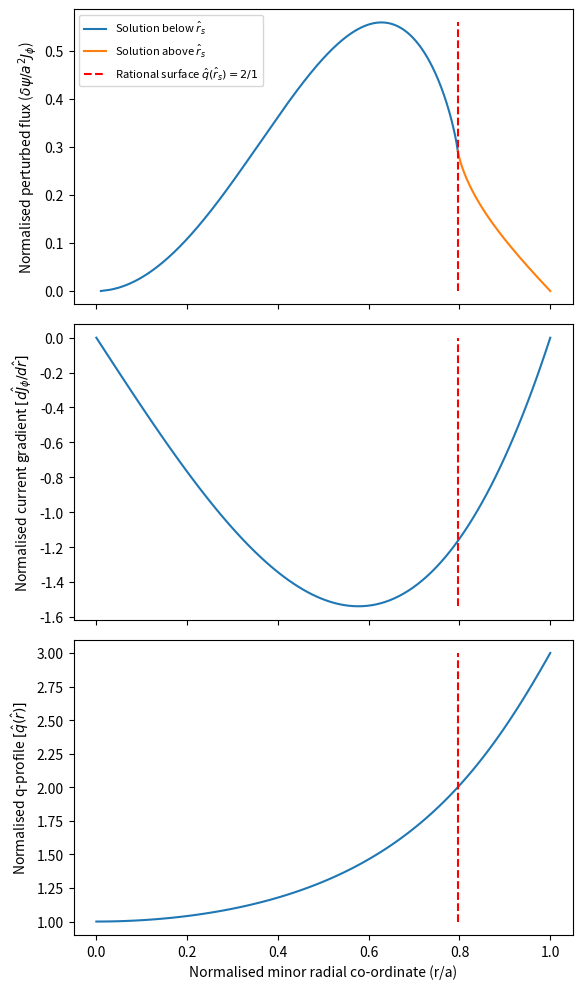

This figure's Python source:
from scipy.integrate import odeint, solve_ivp
from scipy.optimize import minimize_scalar
from typing import Tuple
import numpy as np
from matplotlib import pyplot as plt

def dj_dr(radial_coordinate: float,
          shaping_exponent: float = 2.0) -> float:
    """
    Normalised derivative in the current profile.

    Current is normalised to the on-axis current J_0.
    radial_coordinate is normalised to the minor radius a.
    """
    r = radial_coordinate
    nu = shaping_exponent

    return -2*nu*(r) * (1-r**2)**(nu-1)

@np.vectorize
def q(radial_coordinate: float,
      shaping_exponent: float = 2.0) -> float:
    r = radial_coordinate
    nu = shaping_exponent
    
    # Prevent division by zero for small r values.
    # For this function, in the limit r->0, q(r)->1. This is proven
    # mathematically in the lab book.
    #print(r)
    if np.abs(r) < 1e-5:
        return 1.0

    return (nu+1)*(r**2)/(1-(1-r**2)**(nu+1))

def rational_surface(target_q: float,
                     shaping_exponent: float = 2.0) -> float:
    """
    Compute the location of the rational surface of the q-profile defined in q().
    """
    
    # Establish the function to pass to scipy's scalar minimiser. We want to 
    # find the value of r such that q(r) = target_q. This is equivalent to
    # finding the value of r that minimises (q(r) - target_q)^2
    # Call vectorize so that it converts q(r) into a function that can take
    # np arrays. This is necessary because q(r) contains an if statement which
    # fails if the function is not vectorized.
    fun = np.vectorize(lambda r : (q(r, shaping_exponent) - target_q)**2)
    
    rs = minimize_scalar(fun, bounds=(0.0, 1.0), method='bounded')

    return rs.x


def compute_derivatives(y: Tuple[float, float],
                        r: float,
                        poloidal_mode: int,
                        toroidal_mode: int,
                        j_profile_derivative,
                        q_profile,
                        axis_q: float = 1.0,
                        epsilon: float = 1e-5) -> Tuple[float, float]:
    """
    Compute derivatives for the perturbed flux outside of the resonant region
    (resistivity and inertia neglected).
    
    The equation we are solving is
    
    r^2 f'' + rf' + 2rfA - m^2 f = 0,
    
    where f is the normalised perturbed flux, r is the radial co-ordinate,
    m is the poloidal mode number, and A = (q*m*dj_dr)/(n*q_0*q - m), where
    q is the normalised safety factor, dj_dr is the normalised gradient in
    the toroidal current, q_0 is the normalised safety factor at r=0, and
    n is the toroidal mode number.
    
    The equation is singular at r=0, so to get ODEINT to play nicely we
    formulate the following coupled ODE:
        
    y = [f, r^2 f']
         
    y'= [f', r^2 f'' + 2rf']
    
      = [f', f(m^2 - 2rA) + rf']
      
    Then, for r=0, 
    
    y'= [f', m^2 f]

    We set the initial f' at r=0 to some arbitrary positive value. Note that,
    for r>0, this function will then receive a tuple containing f and 
    **r^2 f'** instead of just f and f', as this is what we are calculating
    in y as defined above.
    
    Hence, for r>0, we must divide the incoming f' by r^2.

    Parameters
    ----------
    y : Tuple[float, float]
        Perturbed flux and radial derivative in perturbed flux.
    r : float
        Radial co-ordinate.
    poloidal_mode : int
        Poloidal mode number.
    toroidal_mode : int
        Toroidal mode number.
    j_profile_derivative : func
        Derivative in the current profile. Must be a function which accepts
        the radial co-ordinate r as a parameter.
    q_profile : TYPE
        Safety factor profile. Must be a function which accepts the radial
        co-ordinate r as a parameter.
    axis_q : float, optional
        Value of the normalised safety factor on-axis. The default is 1.0.
    epsilon : float, optional
        Tolerance value to determine values of r which are sufficiently close
        to r=0. The default is 1e-5.

    Returns
    -------
    Tuple[float, float]
        Radial derivative in perturbed flux and second radial derivative in 
        perturbed flux.

    """
    psi, dpsi_dr = y
    
    if np.abs(r) > epsilon:
        dpsi_dr = dpsi_dr/r**2

    m = poloidal_mode
    n = toroidal_mode
    q_0 = axis_q
    
    if np.abs(r) < epsilon:
        d2psi_dr2 = psi*m**2
    else:
        dj_dr = j_profile_derivative(r)
        q = q_profile(r)
        A = (q*m*dj_dr)/(n*q_0*q - m)
        d2psi_dr2 = psi*(m**2 - 2*A*r) + r*dpsi_dr
        
    #print(dpsi_dr)

    return dpsi_dr, d2psi_dr2


def solve_system():
    poloidal_mode = 2
    toroidal_mode = 1
    axis_q = 1.0

    initial_psi = 0.0
    initial_dpsi_dr = 1.0

    r_s = rational_surface(poloidal_mode/(toroidal_mode*axis_q))
    r_s_thickness = 0.0001

    print(f"Rational surface located at r={r_s:.4f}")

    # Solve from axis moving outwards towards rational surface
    r_range_fwd = np.linspace(0.01, r_s-r_s_thickness, 10000)

    results_forwards = odeint(
        compute_derivatives,
        (initial_psi, initial_dpsi_dr),
        r_range_fwd,
        args = (poloidal_mode, toroidal_mode, dj_dr, q),
        tcrit=(0.0)
    )

    psi_forwards, dpsi_dr_forwards = (
        results_forwards[:,0], results_forwards[:,1]
    )

    # Solve from minor radius moving inwards towards rational surface
    r_range_bkwd = np.linspace(1.0, r_s+r_s_thickness, 10000)

    results_backwards = odeint(
        compute_derivatives,
        (initial_psi, -initial_dpsi_dr),
        r_range_bkwd,
        args = (poloidal_mode, toroidal_mode, dj_dr, q)
    )

    psi_backwards, dpsi_dr_backwards = (
        results_backwards[:,0], results_backwards[:,1]
    )
    #print(psi_backwards)
    #print(dpsi_dr_backwards)
    
    # Rescale the forwards solution such that its value at the resonant
    # surface matches the psi of the backwards solution. This is equivalent
    # to fixing the initial values of the derivatives such that the above
    # relation is satisfied
    fwd_res_surface = psi_forwards[-1]
    bkwd_res_surface = psi_backwards[-1]
    psi_forwards = psi_forwards * bkwd_res_surface/fwd_res_surface

    fig, axs = plt.subplots(3, figsize=(6,10), sharex=True)
    ax, ax2, ax3 = axs

    ax.plot(r_range_fwd, psi_forwards, label='Solution below $\hat{r}_s$')
    ax.plot(r_range_bkwd, psi_backwards, label='Solution above $\hat{r}_s$')
    rs_line = ax.vlines(
         r_s, ymin=0.0, ymax=np.max([psi_forwards, psi_backwards]),
         linestyle='--', color='red', 
         label=f'Rational surface $\hat{{q}}(\hat{{r}}_s) = {poloidal_mode}/{toroidal_mode}$'
    )

    ax3.set_xlabel("Normalised minor radial co-ordinate (r/a)")
    ax.set_ylabel("Normalised perturbed flux ($\delta \psi / a^2 J_\phi$)")
    
    r = np.linspace(0, 1.0, 100)
    ax2.plot(r, dj_dr(r))
    ax2.set_ylabel("Normalised current gradient $[d\hat{J}_\phi/d\hat{r}]$")
    ax2.vlines(
        r_s, 
        ymin=np.min(dj_dr(r)), 
        ymax=np.max(dj_dr(r)), 
        linestyle='--', 
        color='red'    
    )
    
    ax3.plot(r, np.vectorize(q)(r))
    ax3.set_ylabel("Normalised q-profile $[\hat{q}(\hat{r})]$")
    ax3.vlines(
        r_s, 
        ymin=np.min(q(r)), 
        ymax=np.max(q(r)), 
        linestyle='--', 
        color='red'    
    )
    #ax3.set_yscale('log')
    ax.legend(prop={'size': 8})
    


if __name__=='__main__':
    solve_system()
    plt.tight_layout()
    plt.savefig("tm-with-q-djdr.png", dpi=300)
    plt.show()
